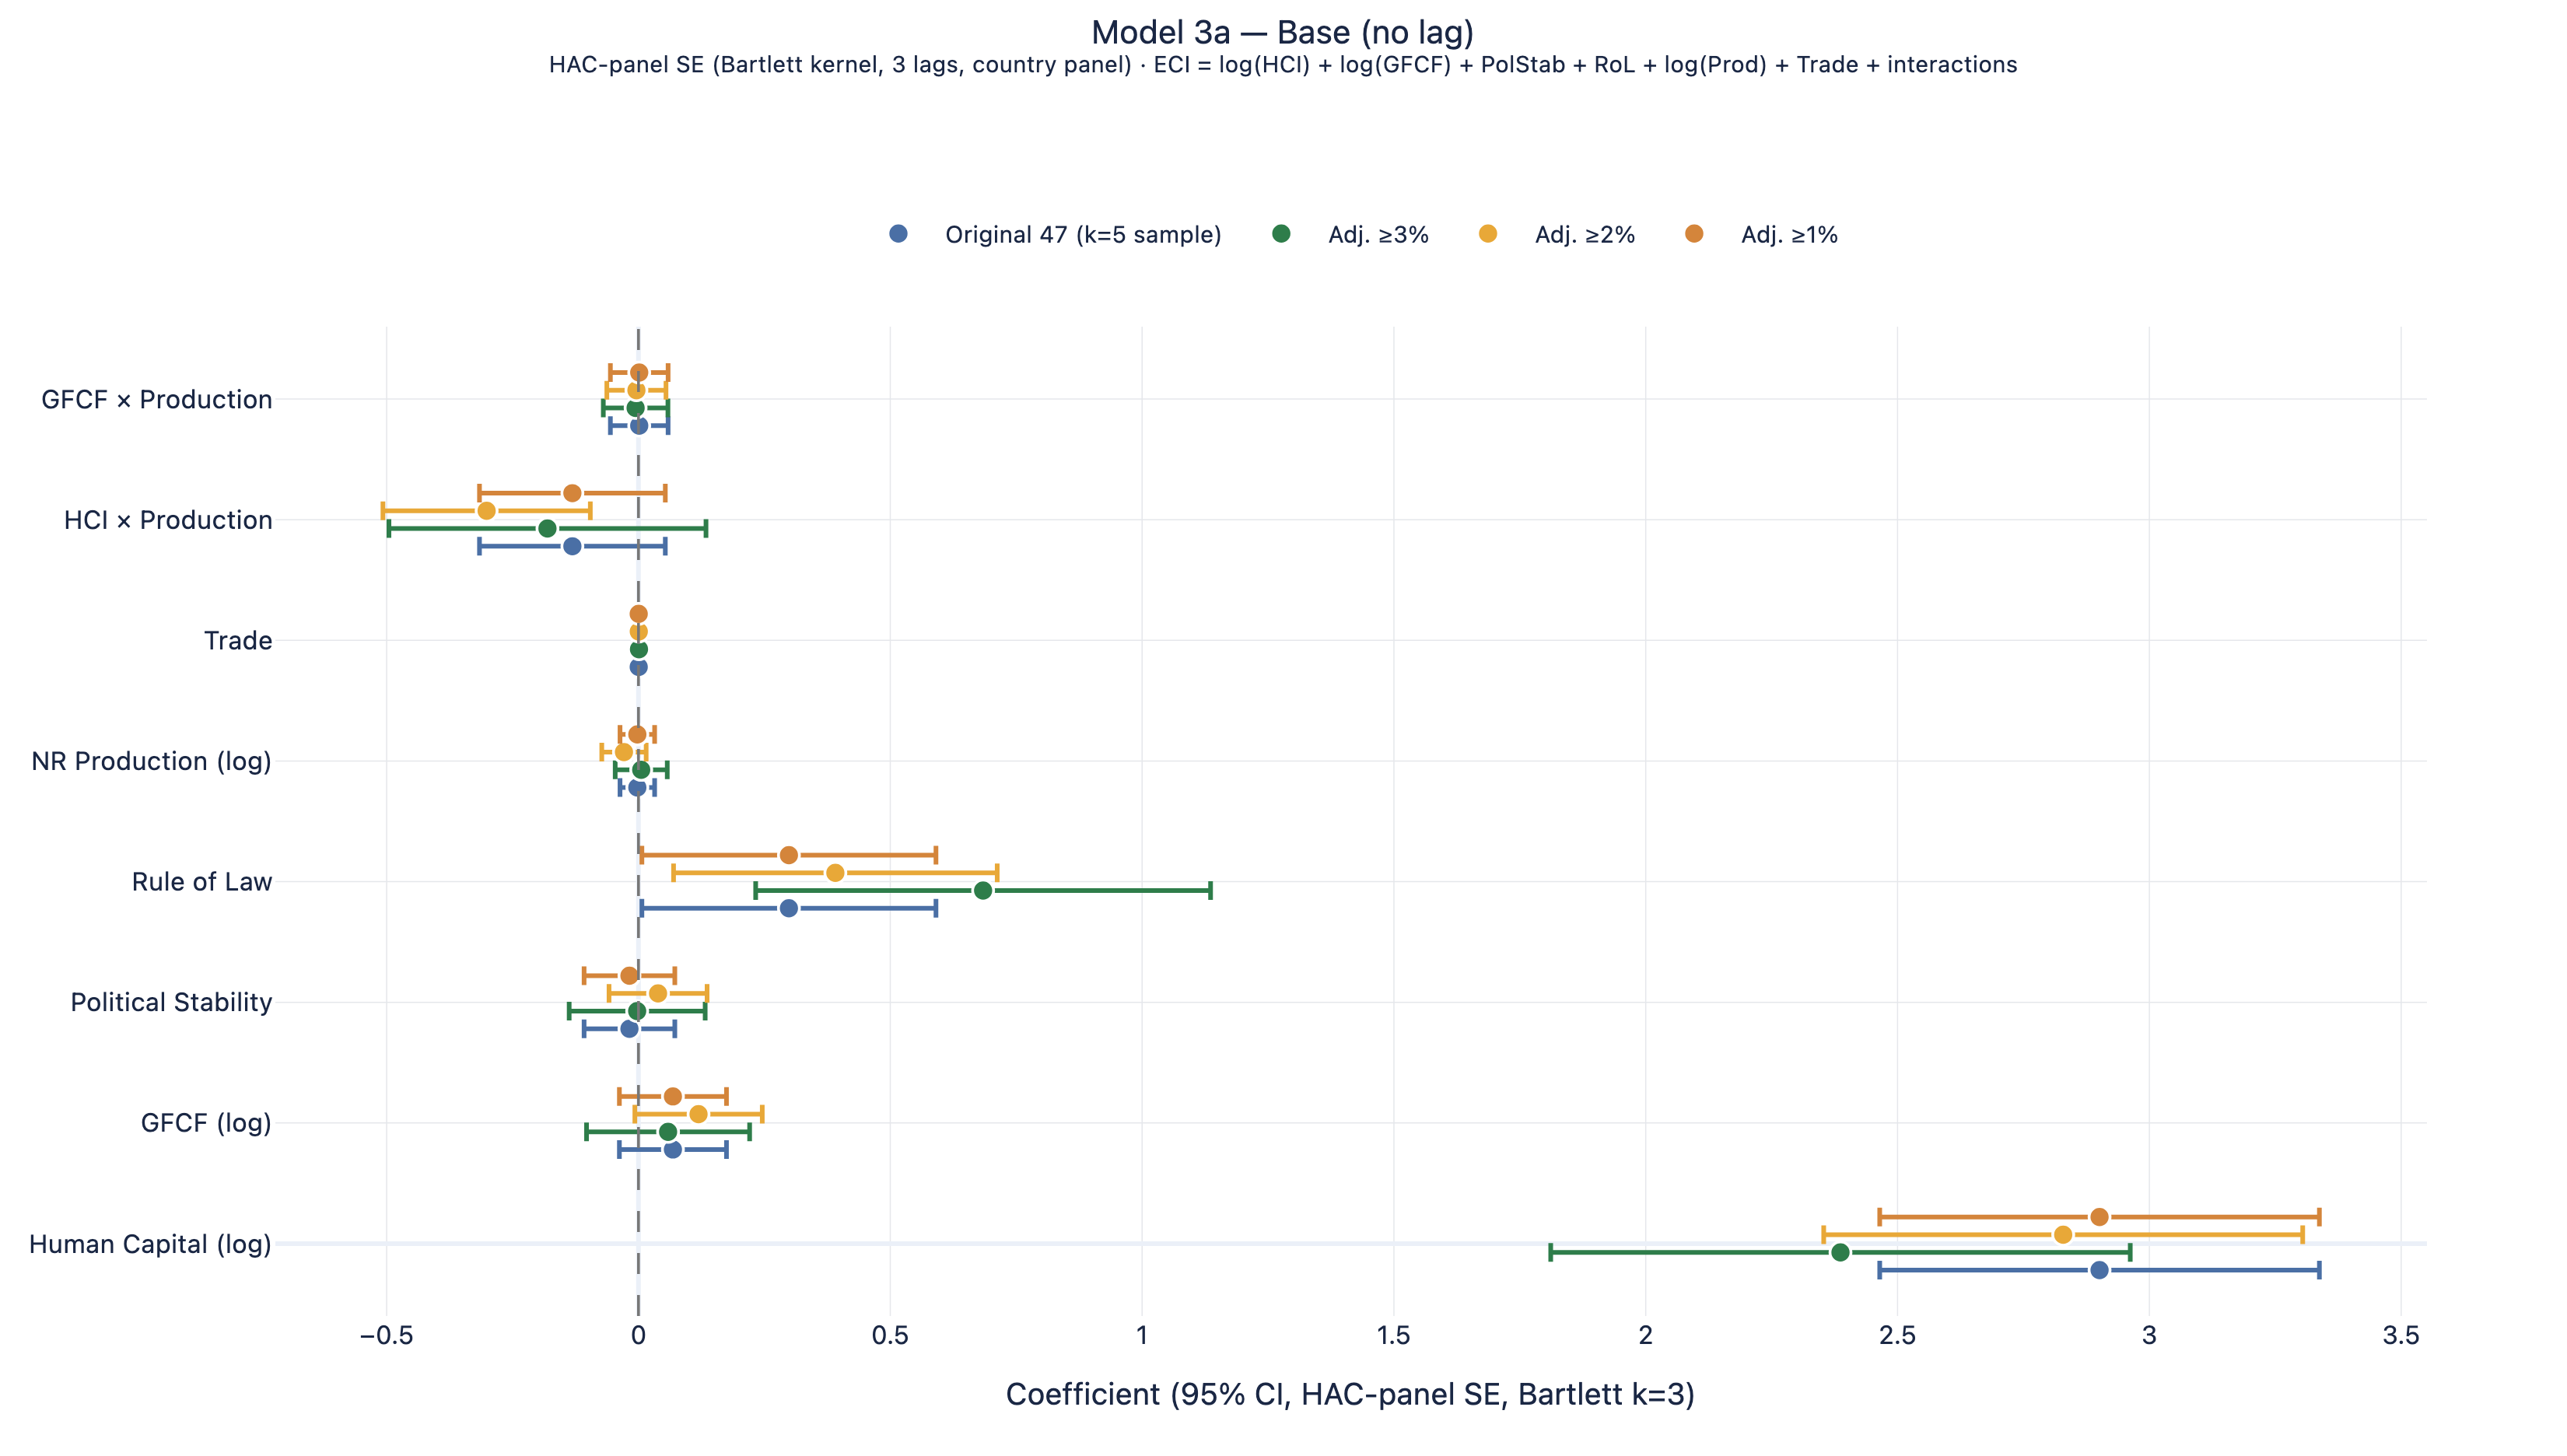

Values plotted in this chart, from the file beside it:
Variable, Coef, SE, tstat, CI_lo, CI_hi, p, Spec, N, R2
const, -4.269, 0.3199, -13.34, -4.896, -3.642, 1.2960594124721138e-40, Original 47?(k=5 sample), 1173, 0.4248
log_HCI, 2.901, 0.2227, 13.03, 2.465, 3.338, 8.690560837325754e-39, Original 47?(k=5 sample), 1173, 0.4248
log_GFCF, 0.06842, 0.05424, 1.261, -0.0379, 0.1747, 0.2072, Original 47?(k=5 sample), 1173, 0.4248
Political stability — estimate, -0.01792, 0.04596, -0.3899, -0.108, 0.07216, 0.6966, Original 47?(k=5 sample), 1173, 0.4248
Rule of law index, 0.2987, 0.149, 2.005, 0.006758, 0.5907, 0.04493, Original 47?(k=5 sample), 1173, 0.4248
log_Production_Value, -0.002283, 0.01754, -0.1302, -0.03666, 0.03209, 0.8964, Original 47?(k=5 sample), 1173, 0.4248
Trade (% of GDP), 0.0004805, 0.001085, 0.4427, -0.001647, 0.002608, 0.658, Original 47?(k=5 sample), 1173, 0.4248
log_HCI_x_log_Production, -0.1312, 0.09413, -1.394, -0.3157, 0.05328, 0.1634, Original 47?(k=5 sample), 1173, 0.4248
log_GFCF_x_log_Production, 0.001504, 0.02924, 0.05144, -0.0558, 0.05881, 0.959, Original 47?(k=5 sample), 1173, 0.4248
const, -3.856, 0.4528, -8.516, -4.744, -2.969, 1.647133724119667e-17, Adj. ≥3%, 750, 0.343
log_HCI, 2.387, 0.2936, 8.13, 1.811, 2.962, 4.280650207424611e-16, Adj. ≥3%, 750, 0.343
log_GFCF, 0.05879, 0.08262, 0.7116, -0.1031, 0.2207, 0.4767, Adj. ≥3%, 750, 0.343
Political stability — estimate, -0.002582, 0.06889, -0.03749, -0.1376, 0.1324, 0.9701, Adj. ≥3%, 750, 0.343
Rule of law index, 0.6843, 0.2304, 2.97, 0.2327, 1.136, 0.002979, Adj. ≥3%, 750, 0.343
log_Production_Value, 0.005444, 0.02637, 0.2064, -0.04625, 0.05714, 0.8365, Adj. ≥3%, 750, 0.343
Trade (% of GDP), 0.001028, 0.001461, 0.7035, -0.001835, 0.003891, 0.4817, Adj. ≥3%, 750, 0.343
log_HCI_x_log_Production, -0.1807, 0.1606, -1.125, -0.4955, 0.1341, 0.2605, Adj. ≥3%, 750, 0.343
log_GFCF_x_log_Production, -0.005679, 0.03273, -0.1735, -0.06983, 0.05847, 0.8623, Adj. ≥3%, 750, 0.343
const, -4.137, 0.3672, -11.26, -4.856, -3.417, 1.953714948312188e-29, Adj. ≥2%, 973, 0.4298
log_HCI, 2.829, 0.2426, 11.66, 2.353, 3.304, 2.0487910938880844e-31, Adj. ≥2%, 973, 0.4298
log_GFCF, 0.1193, 0.06453, 1.849, -0.007184, 0.2458, 0.06451, Adj. ≥2%, 973, 0.4298
Political stability — estimate, 0.03888, 0.04967, 0.7828, -0.05847, 0.1362, 0.4337, Adj. ≥2%, 973, 0.4298
Rule of law index, 0.391, 0.1639, 2.385, 0.06964, 0.7123, 0.01709, Adj. ≥2%, 973, 0.4298
log_Production_Value, -0.02881, 0.02249, -1.281, -0.07288, 0.01527, 0.2002, Adj. ≥2%, 973, 0.4298
Trade (% of GDP), 0.0005926, 0.001249, 0.4745, -0.001855, 0.00304, 0.6352, Adj. ≥2%, 973, 0.4298
log_HCI_x_log_Production, -0.3015, 0.105, -2.87, -0.5074, -0.09562, 0.004102, Adj. ≥2%, 973, 0.4298
log_GFCF_x_log_Production, -0.004084, 0.02997, -0.1363, -0.06282, 0.05466, 0.8916, Adj. ≥2%, 973, 0.4298
const, -4.269, 0.3199, -13.34, -4.896, -3.642, 1.2960594124721138e-40, Adj. ≥1%, 1173, 0.4248
log_HCI, 2.901, 0.2227, 13.03, 2.465, 3.338, 8.690560837325754e-39, Adj. ≥1%, 1173, 0.4248
log_GFCF, 0.06842, 0.05424, 1.261, -0.0379, 0.1747, 0.2072, Adj. ≥1%, 1173, 0.4248
Political stability — estimate, -0.01792, 0.04596, -0.3899, -0.108, 0.07216, 0.6966, Adj. ≥1%, 1173, 0.4248
Rule of law index, 0.2987, 0.149, 2.005, 0.006758, 0.5907, 0.04493, Adj. ≥1%, 1173, 0.4248
log_Production_Value, -0.002283, 0.01754, -0.1302, -0.03666, 0.03209, 0.8964, Adj. ≥1%, 1173, 0.4248
Trade (% of GDP), 0.0004805, 0.001085, 0.4427, -0.001647, 0.002608, 0.658, Adj. ≥1%, 1173, 0.4248
log_HCI_x_log_Production, -0.1312, 0.09413, -1.394, -0.3157, 0.05328, 0.1634, Adj. ≥1%, 1173, 0.4248
log_GFCF_x_log_Production, 0.001504, 0.02924, 0.05144, -0.0558, 0.05881, 0.959, Adj. ≥1%, 1173, 0.4248
